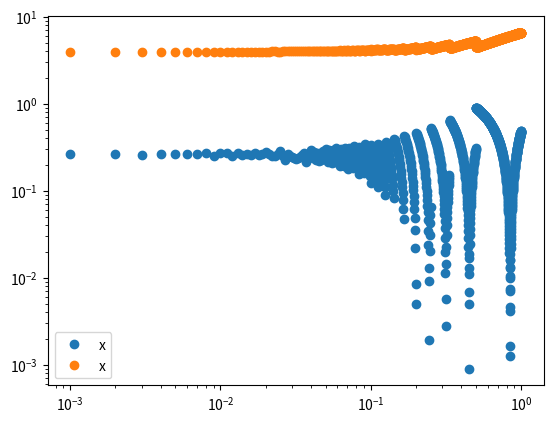

Python code for this plot:
import numpy as np
import matplotlib.pyplot as plt

'''

x''(t) - x(t) = 0

# theta is x, omega is y

x'(t) = y(t)
y'(t) = -x(t)

'''
### USING ODEINT ###

# def pend(x0, t):
#     x, y = x0
#     dxdt = [y, -x]
#     return dxdt

# x0 = [np.pi - 0.1, 0.0]

# t = np.linspace(0, 10, 101)

# from scipy.integrate import odeint
# sol = odeint(pend, x0, t)

# plt.figure()

# plt.plot(t, sol[:, 0], 'b', label='x(t)')
# plt.plot(t, sol[:, 1], 'g', label='y(t)')
# plt.legend(loc='best')
# plt.xlabel('t')
# plt.grid()
# plt.show()

### USING EULER METHOD ###

# define function - System ODEs
def fun(x0):
    x, y = x0
    dXdt = [y, -x]
    return dXdt

# define error
x_exact = lambda t: np.sin(t) + np.cos(t)
def error(x, t):
    # return x
    return np.abs(x - x_exact(t))

# define euler step
def euler_step(f, X, t0, delta_t):
    x0,y0 = X
    x1,y1 = [x0,y0] +  np.dot(delta_t, f([x0,y0]))
    t1 = t0 + delta_t
    X1 = [x1,y1]
    return X1, t1

# define the RK4 step
def RK4_step(f, x0, t0, delta_t):
    k1 = delta_t * f(x0, t0)
    k2 = delta_t * f(x0 + k1/2, t0)
    k3 = delta_t * f(x0 + k2/2, t0)
    k4 = delta_t * f(x0 + k3, t0)
    x1 = x0 + (k1 + 2*k2 + 2*k3 + k4)/6
    t1 = t0 + delta_t
    return x1, t1

# define solve_to
def solve_to(f, x1, t1, t2, deltat_max, method):
    # initialize the solution
    x = [x1]
    t = [t1]

    # loop until we reach the end point
    while True:
        # take a step
        if method == 'euler':
            x1, t1 = euler_step(f, x[-1], t[-1], deltat_max)
        elif method == 'RK4':
            x1, t1 = RK4_step(f, x[-1], t[-1], deltat_max)
        else:
            raise ValueError('method must be euler or RK4')
        # append the new values to the solution
        x.append(x1)
        t.append(t1)
        if t[-1] > t2:
            break
    return x, t


### SOLVING THE ODE ###

# solve for range of step sizes
deltas = np.arange(0.001, 1, 0.001)
euler_errors = []
RK4_errors = []

x0 = [np.pi - 0.1, 0.0]
t0 = 0

deltas = np.arange(0.001, 1, 0.001)
sol = []
solT = []

# use the timer
for delta_t in deltas:
    # solve the ODE up to t = 1
    x, t = solve_to(fun, x0, t0, 1, delta_t, 'euler')
    # sol.append(x)
    # solT.append(t)
    # save the error
    euler_errors.append(error(x[-1], t[-1]))


plt.figure()
### PLOTTING THE RESULTS ###

plt.loglog(deltas, euler_errors, 'o', label='x')
# plt.loglog(deltas, RK4_errors, 'o', label='RK4')
# plt.title('Error vs Delta t for Euler and RK4 methods')
# plt.xlabel('Delta t')
# plt.ylabel('Error')
plt.legend()
plt.show()
